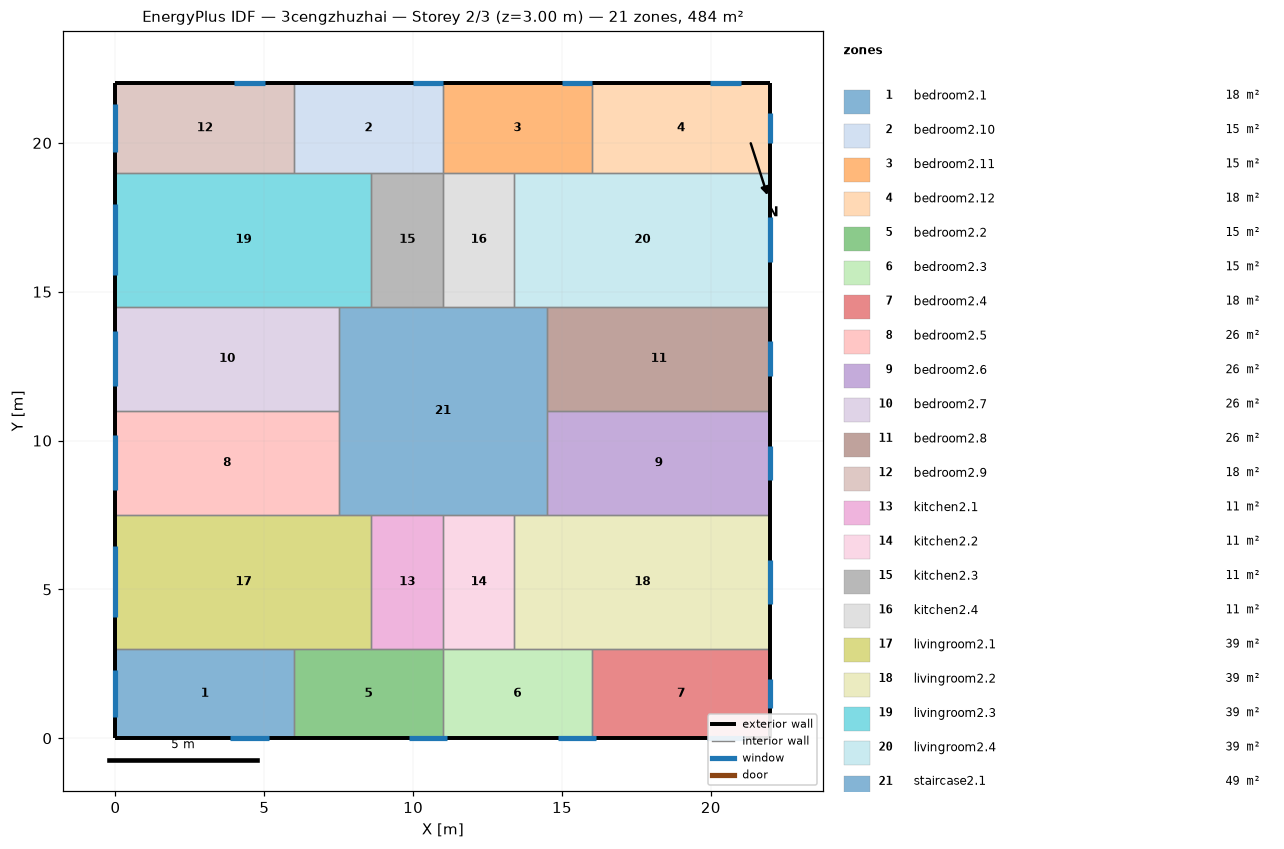
=== STOREY PLAN SPEC (per zone: floor XY polygon, exterior-wall plan segments, windows/doors) ===
zone 1: bedroom2.1  (18.0 m²)
  floor: (6.00, 3.00) (6.00, 0.00) (0.00, 0.00) (0.00, 3.00)
  exterior wall: (0.00, 3.00) – (0.00, 0.00)  [3.0 m]
    window: (0.00, 2.29) – (0.00, 0.71)  [2.4 m²]
  exterior wall: (0.00, 0.00) – (6.00, 0.00)  [6.0 m]
    window: (3.86, 0.00) – (5.14, 0.00)  [1.9 m²]
  interior walls: 2
zone 2: bedroom2.10  (15.0 m²)
  floor: (11.00, 22.00) (11.00, 19.00) (6.00, 19.00) (6.00, 22.00)
  exterior wall: (11.00, 22.00) – (6.00, 22.00)  [5.0 m]
    window: (11.01, 22.00) – (9.99, 22.00)  [1.5 m²]
  interior walls: 4
zone 3: bedroom2.11  (15.0 m²)
  floor: (16.00, 22.00) (16.00, 19.00) (11.00, 19.00) (11.00, 22.00)
  exterior wall: (16.00, 22.00) – (11.00, 22.00)  [5.0 m]
    window: (16.01, 22.00) – (14.99, 22.00)  [1.5 m²]
  interior walls: 4
zone 4: bedroom2.12  (18.0 m²)
  floor: (22.00, 22.00) (22.00, 19.00) (16.00, 19.00) (16.00, 22.00)
  exterior wall: (22.00, 19.00) – (22.00, 22.00)  [3.0 m]
    window: (22.00, 20.00) – (22.00, 21.00)  [1.5 m²]
  exterior wall: (22.00, 22.00) – (16.00, 22.00)  [6.0 m]
    window: (21.01, 22.00) – (19.99, 22.00)  [1.5 m²]
  interior walls: 2
zone 5: bedroom2.2  (15.0 m²)
  floor: (11.00, 3.00) (11.00, 0.00) (6.00, 0.00) (6.00, 3.00)
  exterior wall: (6.00, 0.00) – (11.00, 0.00)  [5.0 m]
    window: (9.86, 0.00) – (11.14, 0.00)  [1.9 m²]
  interior walls: 4
zone 6: bedroom2.3  (15.0 m²)
  floor: (16.00, 3.00) (16.00, 0.00) (11.00, 0.00) (11.00, 3.00)
  exterior wall: (11.00, 0.00) – (16.00, 0.00)  [5.0 m]
    window: (14.86, 0.00) – (16.14, 0.00)  [1.9 m²]
  interior walls: 4
zone 7: bedroom2.4  (18.0 m²)
  floor: (22.00, 3.00) (22.00, 0.00) (16.00, 0.00) (16.00, 3.00)
  exterior wall: (22.00, 0.00) – (22.00, 3.00)  [3.0 m]
    window: (22.00, 1.00) – (22.00, 2.00)  [1.5 m²]
  exterior wall: (16.00, 0.00) – (22.00, 0.00)  [6.0 m]
    window: (19.86, 0.00) – (21.14, 0.00)  [1.9 m²]
  interior walls: 2
zone 8: bedroom2.5  (26.2 m²)
  floor: (7.50, 11.00) (7.50, 7.50) (0.00, 7.50) (0.00, 11.00)
  exterior wall: (0.00, 11.00) – (0.00, 7.50)  [3.5 m]
    window: (0.00, 10.18) – (0.00, 8.32)  [2.8 m²]
  interior walls: 3
zone 9: bedroom2.6  (26.2 m²)
  floor: (22.00, 11.00) (22.00, 7.50) (14.50, 7.50) (14.50, 11.00)
  exterior wall: (22.00, 7.50) – (22.00, 11.00)  [3.5 m]
    window: (22.00, 8.67) – (22.00, 9.83)  [1.8 m²]
  interior walls: 3
zone 10: bedroom2.7  (26.2 m²)
  floor: (7.50, 14.50) (7.50, 11.00) (0.00, 11.00) (0.00, 14.50)
  exterior wall: (0.00, 14.50) – (0.00, 11.00)  [3.5 m]
    window: (0.00, 13.68) – (0.00, 11.82)  [2.8 m²]
  interior walls: 3
zone 11: bedroom2.8  (26.2 m²)
  floor: (22.00, 14.50) (22.00, 11.00) (14.50, 11.00) (14.50, 14.50)
  exterior wall: (22.00, 11.00) – (22.00, 14.50)  [3.5 m]
    window: (22.00, 12.17) – (22.00, 13.33)  [1.8 m²]
  interior walls: 3
zone 12: bedroom2.9  (18.0 m²)
  floor: (6.00, 22.00) (6.00, 19.00) (0.00, 19.00) (0.00, 22.00)
  exterior wall: (0.00, 22.00) – (0.00, 19.00)  [3.0 m]
    window: (0.00, 21.29) – (0.00, 19.71)  [2.4 m²]
  exterior wall: (6.00, 22.00) – (0.00, 22.00)  [6.0 m]
    window: (5.01, 22.00) – (3.99, 22.00)  [1.5 m²]
  interior walls: 2
zone 13: kitchen2.1  (10.8 m²)
  floor: (11.00, 7.50) (11.00, 3.00) (8.60, 3.00) (8.60, 7.50)
  interior walls: 4
zone 14: kitchen2.2  (10.8 m²)
  floor: (13.40, 7.50) (13.40, 3.00) (11.00, 3.00) (11.00, 7.50)
  interior walls: 4
zone 15: kitchen2.3  (10.8 m²)
  floor: (11.00, 19.00) (11.00, 14.50) (8.60, 14.50) (8.60, 19.00)
  interior walls: 4
zone 16: kitchen2.4  (10.8 m²)
  floor: (13.40, 19.00) (13.40, 14.50) (11.00, 14.50) (11.00, 19.00)
  interior walls: 4
zone 17: livingroom2.1  (38.7 m²)
  floor: (8.60, 7.50) (8.60, 3.00) (0.00, 3.00) (0.00, 7.50)
  exterior wall: (0.00, 7.50) – (0.00, 3.00)  [4.5 m]
    window: (0.00, 6.44) – (0.00, 4.06)  [3.6 m²]
  interior walls: 5
zone 18: livingroom2.2  (38.7 m²)
  floor: (22.00, 7.50) (22.00, 3.00) (13.40, 3.00) (13.40, 7.50)
  exterior wall: (22.00, 3.00) – (22.00, 7.50)  [4.5 m]
    window: (22.00, 4.50) – (22.00, 6.00)  [2.3 m²]
  interior walls: 5
zone 19: livingroom2.3  (38.7 m²)
  floor: (8.60, 19.00) (8.60, 14.50) (0.00, 14.50) (0.00, 19.00)
  exterior wall: (0.00, 19.00) – (0.00, 14.50)  [4.5 m]
    window: (0.00, 17.94) – (0.00, 15.56)  [3.6 m²]
  interior walls: 5
zone 20: livingroom2.4  (38.7 m²)
  floor: (22.00, 19.00) (22.00, 14.50) (13.40, 14.50) (13.40, 19.00)
  exterior wall: (22.00, 14.50) – (22.00, 19.00)  [4.5 m]
    window: (22.00, 16.00) – (22.00, 17.50)  [2.3 m²]
  interior walls: 5
zone 21: staircase2.1  (49.0 m²)
  floor: (14.50, 14.50) (14.50, 7.50) (7.50, 7.50) (7.50, 14.50)
  interior walls: 12

=== DERIVED (storey summary) ===
Building: 3cengzhuzhai
Storey: 2 of 3  (floor level z = 3.00 m)
Storey gross floor area: 484.0 m²
Zones on this storey: 21
  - bedroom2.1: floor 18.0 m²; exterior wall 9.0 m (27.0 m²); 2 window(s) 4.3 m²; WWR 16.0%
  - bedroom2.10: floor 15.0 m²; exterior wall 5.0 m (15.0 m²); 1 window(s) 1.5 m²; WWR 10.2%
  - bedroom2.11: floor 15.0 m²; exterior wall 5.0 m (15.0 m²); 1 window(s) 1.5 m²; WWR 10.2%
  - bedroom2.12: floor 18.0 m²; exterior wall 9.0 m (27.0 m²); 2 window(s) 3.0 m²; WWR 11.3%
  - bedroom2.2: floor 15.0 m²; exterior wall 5.0 m (15.0 m²); 1 window(s) 1.9 m²; WWR 12.9%
  - bedroom2.3: floor 15.0 m²; exterior wall 5.0 m (15.0 m²); 1 window(s) 1.9 m²; WWR 12.9%
  - bedroom2.4: floor 18.0 m²; exterior wall 9.0 m (27.0 m²); 2 window(s) 3.4 m²; WWR 12.7%
  - bedroom2.5: floor 26.2 m²; exterior wall 3.5 m (10.5 m²); 1 window(s) 2.8 m²; WWR 26.5%
  - bedroom2.6: floor 26.2 m²; exterior wall 3.5 m (10.5 m²); 1 window(s) 1.8 m²; WWR 16.7%
  - bedroom2.7: floor 26.2 m²; exterior wall 3.5 m (10.5 m²); 1 window(s) 2.8 m²; WWR 26.5%
  - bedroom2.8: floor 26.2 m²; exterior wall 3.5 m (10.5 m²); 1 window(s) 1.8 m²; WWR 16.7%
  - bedroom2.9: floor 18.0 m²; exterior wall 9.0 m (27.0 m²); 2 window(s) 3.9 m²; WWR 14.5%
  - kitchen2.1: floor 10.8 m²
  - kitchen2.2: floor 10.8 m²
  - kitchen2.3: floor 10.8 m²
  - kitchen2.4: floor 10.8 m²
  - livingroom2.1: floor 38.7 m²; exterior wall 4.5 m (13.5 m²); 1 window(s) 3.6 m²; WWR 26.5%
  - livingroom2.2: floor 38.7 m²; exterior wall 4.5 m (13.5 m²); 1 window(s) 2.3 m²; WWR 16.7%
  - livingroom2.3: floor 38.7 m²; exterior wall 4.5 m (13.5 m²); 1 window(s) 3.6 m²; WWR 26.5%
  - livingroom2.4: floor 38.7 m²; exterior wall 4.5 m (13.5 m²); 1 window(s) 2.3 m²; WWR 16.7%
  - staircase2.1: floor 49.0 m²
Zone adjacency (shared interzone walls):
  - bedroom2.1 ↔ bedroom2.2
  - bedroom2.1 ↔ livingroom2.1
  - bedroom2.10 ↔ bedroom2.11
  - bedroom2.10 ↔ bedroom2.9
  - bedroom2.10 ↔ kitchen2.3
  - bedroom2.10 ↔ livingroom2.3
  - bedroom2.11 ↔ bedroom2.12
  - bedroom2.11 ↔ kitchen2.4
  - bedroom2.11 ↔ livingroom2.4
  - bedroom2.12 ↔ livingroom2.4
  - bedroom2.2 ↔ bedroom2.3
  - bedroom2.2 ↔ kitchen2.1
  - bedroom2.2 ↔ livingroom2.1
  - bedroom2.3 ↔ bedroom2.4
  - bedroom2.3 ↔ kitchen2.2
  - bedroom2.3 ↔ livingroom2.2
  - bedroom2.4 ↔ livingroom2.2
  - bedroom2.5 ↔ bedroom2.7
  - bedroom2.5 ↔ livingroom2.1
  - bedroom2.5 ↔ staircase2.1
  - bedroom2.6 ↔ bedroom2.8
  - bedroom2.6 ↔ livingroom2.2
  - bedroom2.6 ↔ staircase2.1
  - bedroom2.7 ↔ livingroom2.3
  - bedroom2.7 ↔ staircase2.1
  - bedroom2.8 ↔ livingroom2.4
  - bedroom2.8 ↔ staircase2.1
  - bedroom2.9 ↔ livingroom2.3
  - kitchen2.1 ↔ kitchen2.2
  - kitchen2.1 ↔ livingroom2.1
  - kitchen2.1 ↔ staircase2.1
  - kitchen2.2 ↔ livingroom2.2
  - kitchen2.2 ↔ staircase2.1
  - kitchen2.3 ↔ kitchen2.4
  - kitchen2.3 ↔ livingroom2.3
  - kitchen2.3 ↔ staircase2.1
  - kitchen2.4 ↔ livingroom2.4
  - kitchen2.4 ↔ staircase2.1
  - livingroom2.1 ↔ staircase2.1
  - livingroom2.2 ↔ staircase2.1
  - livingroom2.3 ↔ staircase2.1
  - livingroom2.4 ↔ staircase2.1